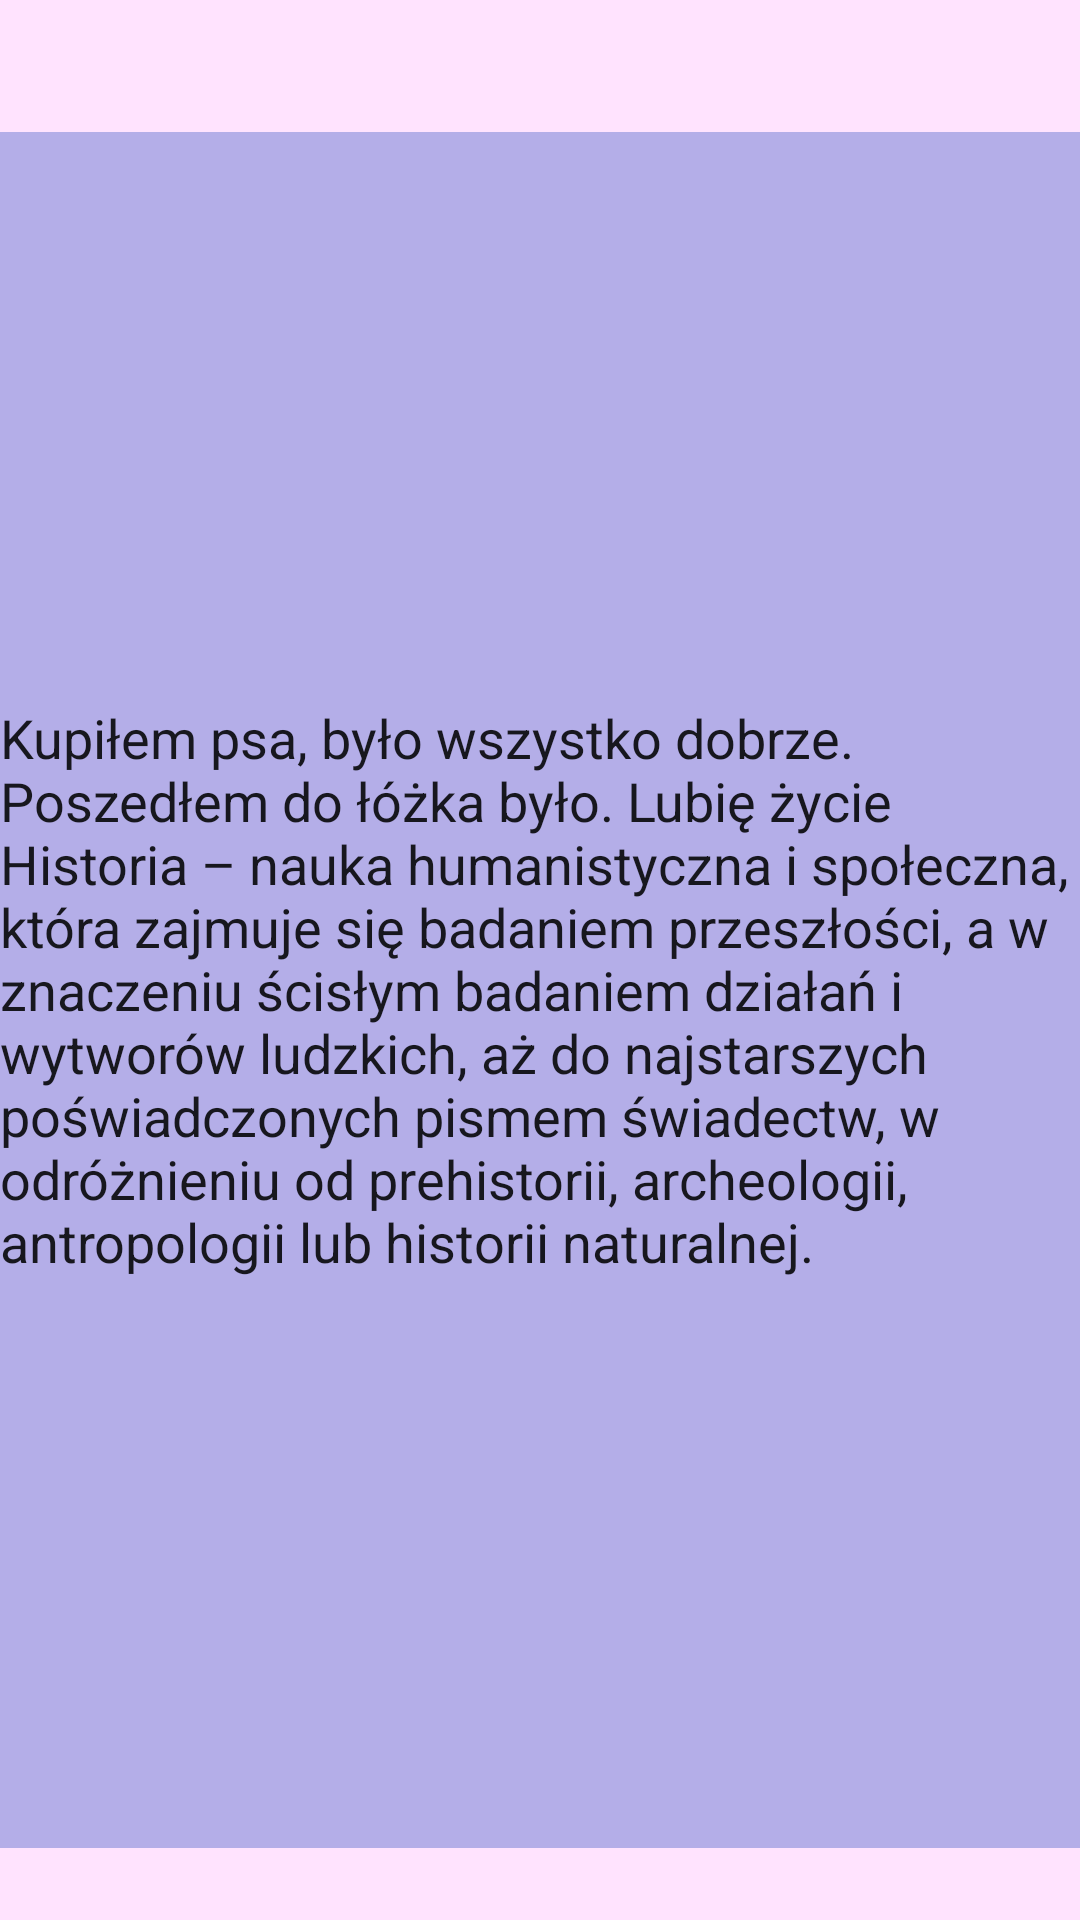

Produce the Android XML layout that renders to this screen, including the resource entries it uses.
<!-- AndroidManifest.xml: application theme Theme.PersonalDict -->
<!-- res/layout/activity_text_note.xml -->
<?xml version="1.0" encoding="utf-8"?>
<androidx.constraintlayout.widget.ConstraintLayout xmlns:android="http://schemas.android.com/apk/res/android"
    xmlns:app="http://schemas.android.com/apk/res-auto"
    xmlns:tools="http://schemas.android.com/tools"
    android:layout_width="match_parent"
    android:layout_height="match_parent"
    android:background="#FFE3FE"
    tools:context=".TextNoteActivity">

    <ImageView
        android:id="@+id/back_without_save"
        android:layout_width="wrap_content"
        android:layout_height="wrap_content"
        android:layout_marginStart="56dp"
        android:layout_marginBottom="36dp"
        app:layout_constraintBottom_toBottomOf="parent"
        app:layout_constraintStart_toStartOf="parent"
        app:srcCompat="@drawable/back" />

    <ImageView
        android:id="@+id/back_with_save"
        android:layout_width="wrap_content"
        android:layout_height="wrap_content"
        android:layout_marginEnd="56dp"
        android:layout_marginBottom="36dp"
        app:layout_constraintBottom_toBottomOf="parent"
        app:layout_constraintEnd_toEndOf="parent"
        app:srcCompat="@drawable/check"
        />

    <EditText
        android:id="@+id/textView"
        android:layout_width="361dp"
        android:layout_height="572dp"
        android:layout_marginTop="44dp"
        android:background="#B4AEE8"
        android:text="@string/standartTextInNote"
        android:textSize="18sp"
        app:layout_constraintEnd_toEndOf="parent"
        app:layout_constraintStart_toStartOf="parent"
        app:layout_constraintTop_toTopOf="parent"
        />

</androidx.constraintlayout.widget.ConstraintLayout>
<!-- resources referenced by this layout -->
<resources>
  <!-- drawable back (drawable) -->
  <vector xmlns:android="http://schemas.android.com/apk/res/android"
      android:width="40dp"
      android:height="40dp"
      android:viewportWidth="24"
      android:viewportHeight="24"
      android:tint="@color/black">
    <path
        android:fillColor="@android:color/white"
        android:pathData="M11.67,3.87L9.9,2.1 0,12l9.9,9.9 1.77,-1.77L3.54,12z"/>
  </vector>
  <!-- drawable check (drawable) -->
  <vector xmlns:android="http://schemas.android.com/apk/res/android"
      android:width="40dp"
      android:height="40dp"
      android:viewportWidth="24"
      android:viewportHeight="24"
      android:tint="@color/black"
      >
    <path
        android:fillColor="@android:color/white"
        android:pathData="M9,16.17L4.83,12l-1.42,1.41L9,19 21,7l-1.41,-1.41z"/>
  </vector>
  <string name="standartTextInNote">Kupiłem psa, było wszystko dobrze. Poszedłem do łóżka było. Lubię życie Historia – nauka humanistyczna i społeczna, która zajmuje się badaniem przeszłości, a w znaczeniu ścisłym badaniem działań i wytworów ludzkich, aż do najstarszych poświadczonych pismem świadectw, w odróżnieniu od prehistorii, archeologii, antropologii lub historii naturalnej.</string>
  <style name="Theme.PersonalDict" parent="Theme.MaterialComponents.DayNight.NoActionBar">
          
          <item name="colorPrimary">@color/purple_500</item>
          <item name="colorPrimaryVariant">@color/purple_700</item>
          <item name="colorOnPrimary">@color/white</item>
          
          <item name="colorSecondary">@color/teal_200</item>
          <item name="colorSecondaryVariant">@color/teal_700</item>
          <item name="colorOnSecondary">@color/black</item>
          
          <item name="android:statusBarColor" tools:targetApi="l">?attr/colorPrimaryVariant</item>
          
      </style>
  <!-- not gathered from this repository: default colours our renderer supplied (Android Studio template values) -->
  <color name="purple_500">#FF6200EE</color>
  <color name="purple_700">#FF3700B3</color>
  <color name="teal_200">#FF03DAC5</color>
  <color name="teal_700">#FF018786</color>
  <color name="black">#FF000000</color>
  <color name="white">#FFFFFFFF</color>
</resources>
